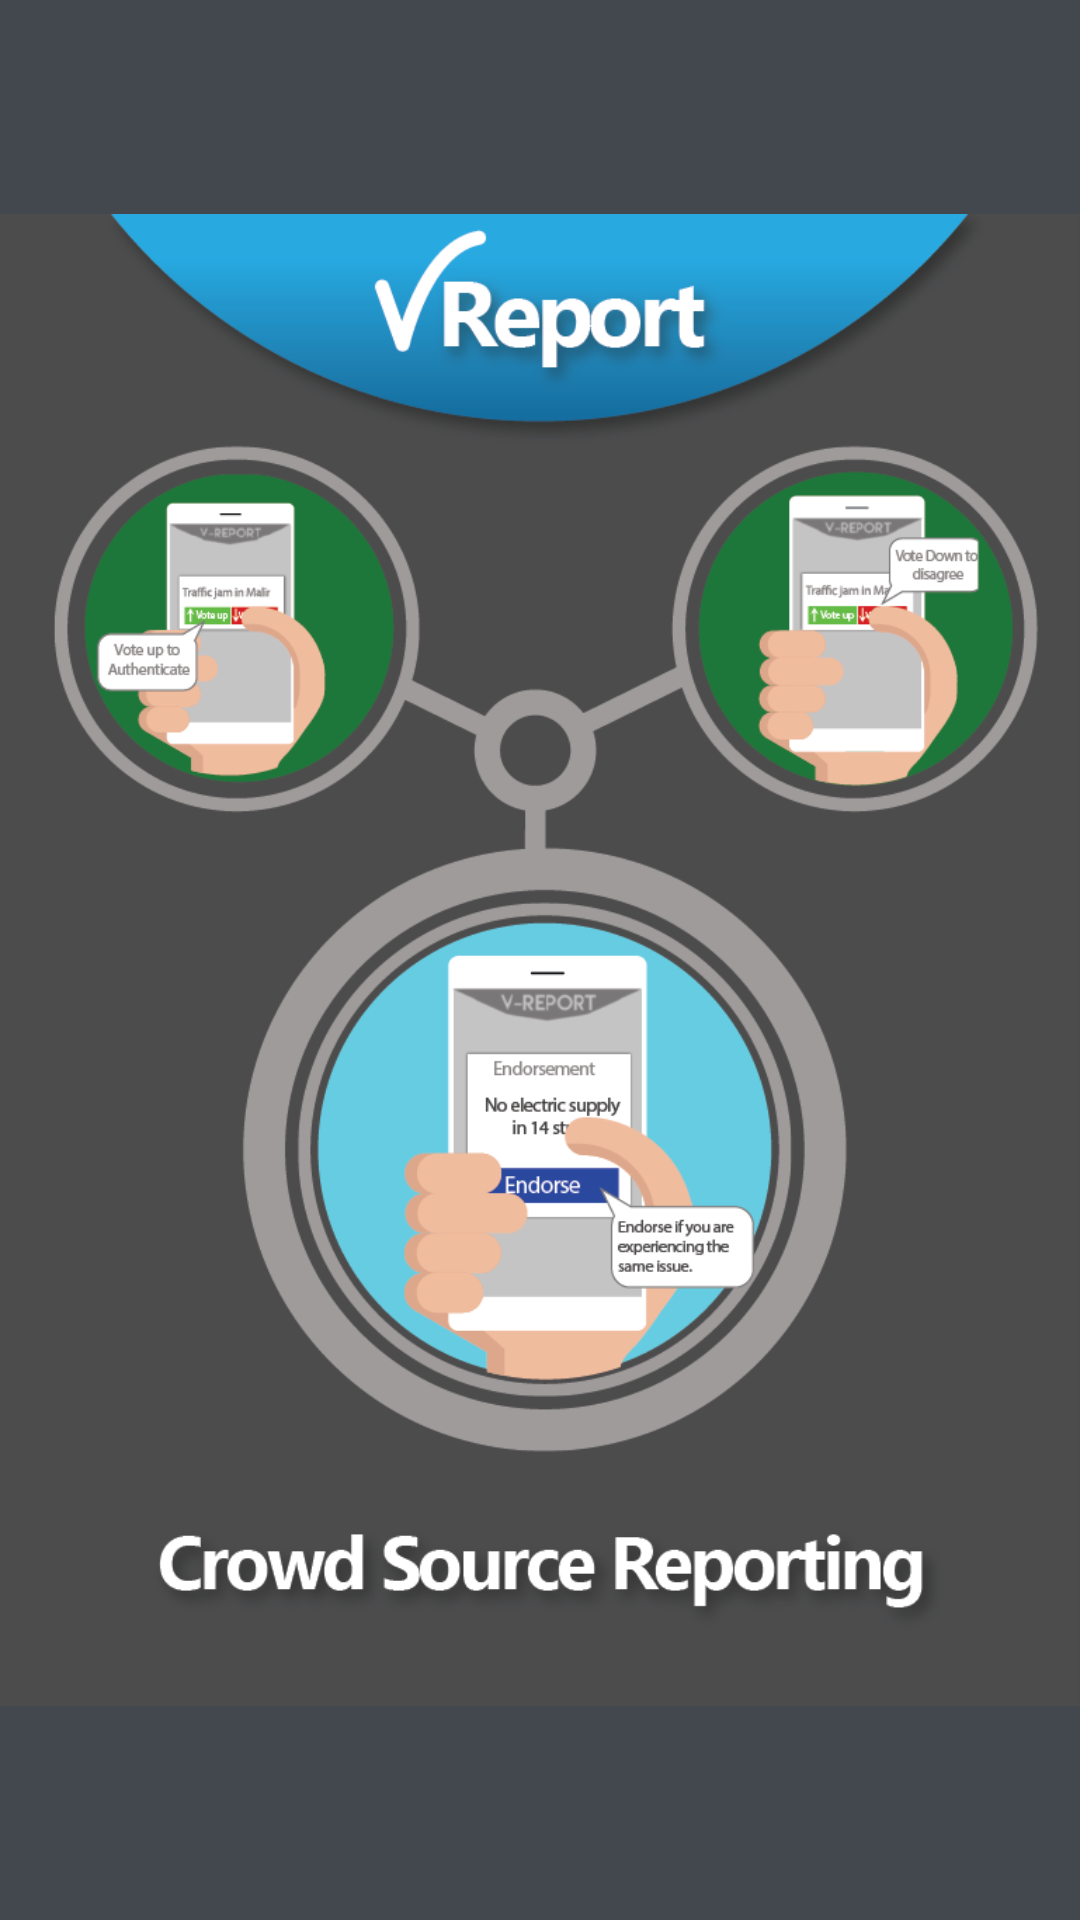

Layout XML and referenced resources for this Android screen:
<!-- AndroidManifest.xml: application theme AppTheme.NoActionBar -->
<!-- res/layout/intro_slide3.xml -->
<?xml version="1.0" encoding="utf-8"?>
<RelativeLayout xmlns:android="http://schemas.android.com/apk/res/android"
    android:layout_width="match_parent"
    android:layout_height="match_parent"
    android:background="@color/transBlack">

    <ImageView
        android:layout_width="match_parent"
        android:layout_height="match_parent"
        android:src="@drawable/v_report_3_01" />

</RelativeLayout>
<!-- resources referenced by this layout -->
<resources>
  <color name="transBlack">#42484E </color>
  <!-- drawable v_report_3_01: png bitmap (drawable, 133073 bytes) -->
  <style name="AppTheme.NoActionBar">
          <item name="windowActionBar">false</item>
          <item name="windowNoTitle">true</item>
          <item name="android:textColorSecondary">@color/colorPrimary</item>
      </style>
  <color name="colorPrimary">#42484E</color>
</resources>
